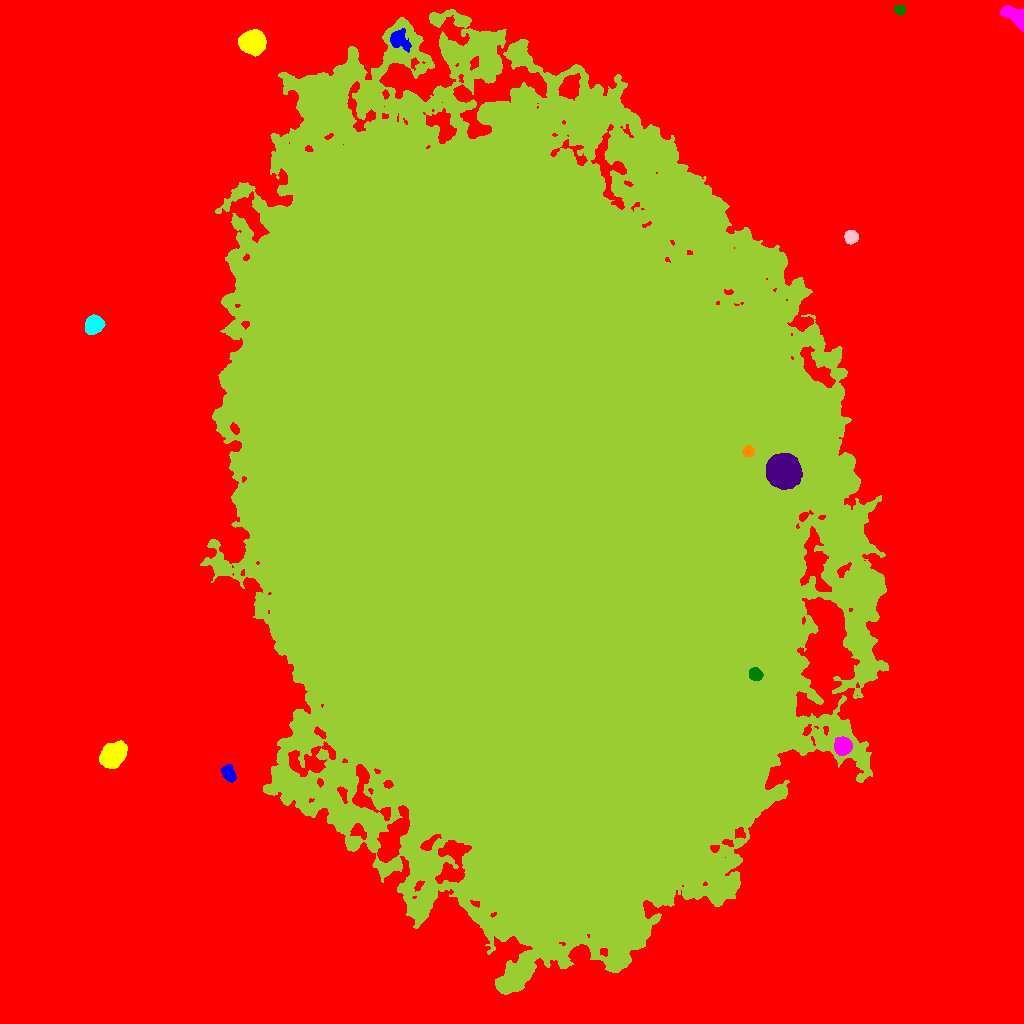

Data behind this chart, as committed beside it:
ID, X, Y, A, B, theta, total_flux, mu_max, mu_median, mu_mean, R_fwhm, R_e, R10, R90, x_start, x_end, y_start, y_end, area, greylevel
0, 469.7, 512.4, 343.6, 306.6, -0.6317, 10517404, 51.0, 16.0, 17.26, 212.8, 240.8, 97.97, 373.9, 0, 1023, 0, 1023, 609379, 17.26
1, 228.5, 250.1, 4.081, 2.796, -1.048, 1757, 19.0, 8.0, 8.571, 5.171, 4.297, 1.693, 6.91, 221, 236, 241, 259, 205, 48.57
2, 112.5, 268, 6.454, 4.861, 0.7188, 9356, 39.0, 14.0, 15.46, 7.979, 7.159, 2.821, 11.42, 99, 127, 255, 283, 605, 47.46
3, 842.8, 277, 3.899, 3.669, 1.048, 4467, 39.0, 13.0, 14.99, 5.642, 4.853, 1.954, 7.777, 834, 852, 268, 287, 298, 58.99
4, 755.2, 349.4, 3.296, 2.821, -0.5542, 1220, 15.0, 7.0, 7.439, 4.983, 3.949, 1.596, 6.155, 749, 763, 343, 356, 164, 88.44
5, 782.5, 552, 6.532, 6.351, -0.7555, 58755, 180.0, 34.0, 54.05, 8.956, 7.919, 3.192, 13.67, 766, 802, 534, 570, 1087, 129.1
6, 748.5, 572.2, 2.593, 2.544, 0.4146, 1492, 27.0, 12.0, 12.33, 3.989, 3.338, 1.262, 5.171, 742, 754, 567, 578, 121, 91.33
7, 93.88, 699, 4.079, 3.684, 0.7517, 8130, 66.0, 21.0, 25.41, 5.971, 4.951, 1.954, 8.019, 85, 105, 689, 709, 320, 65.41
8, 851.3, 786.6, 3.114, 2.905, 0.3208, 1632, 23.0, 8.0, 9.434, 4.297, 3.868, 1.493, 6.155, 844, 858, 779, 793, 173, 41.43
9, 519.2, 512.6, 179.4, 123, -1.227, 15799363, 185.0, 33.0, 36.37, 67.11, 190, 63.66, 301.1, 200, 888, 29, 1014, 434447, 66.37
10, 569.6, 936.6, 5.806, 4.124, 1.144, 3475, 18.0, 7.0, 8.235, 7.715, 6.18, 2.523, 9.805, 558, 580, 923, 950, 422, 56.23
11, 398.3, 984.1, 4.995, 3.695, -0.801, 1386, 14.0, 3.0, 4.442, 4.951, 4.754, 1.784, 8.253, 390, 411, 971, 995, 312, 49.44
12, 253, 981.1, 5.211, 4.919, 0.007969, 17354, 96.0, 22.0, 29.72, 6.652, 6.333, 2.459, 10.63, 238, 266, 967, 994, 584, 70.72
13, 1017, 1006, 6.998, 3.681, -0.6613, 4732, 44.0, 11.0, 13.29, 4.618, 5.202, 1.871, 8.849, 1000, 1023, 992, 1018, 356, 45.29
14, 899.7, 1014, 2.706, 2.187, -0.1889, 874.0, 16.0, 9.0, 8.485, 4.297, 3.192, 1.262, 4.853, 894, 905, 1009, 1019, 103, 40.49
